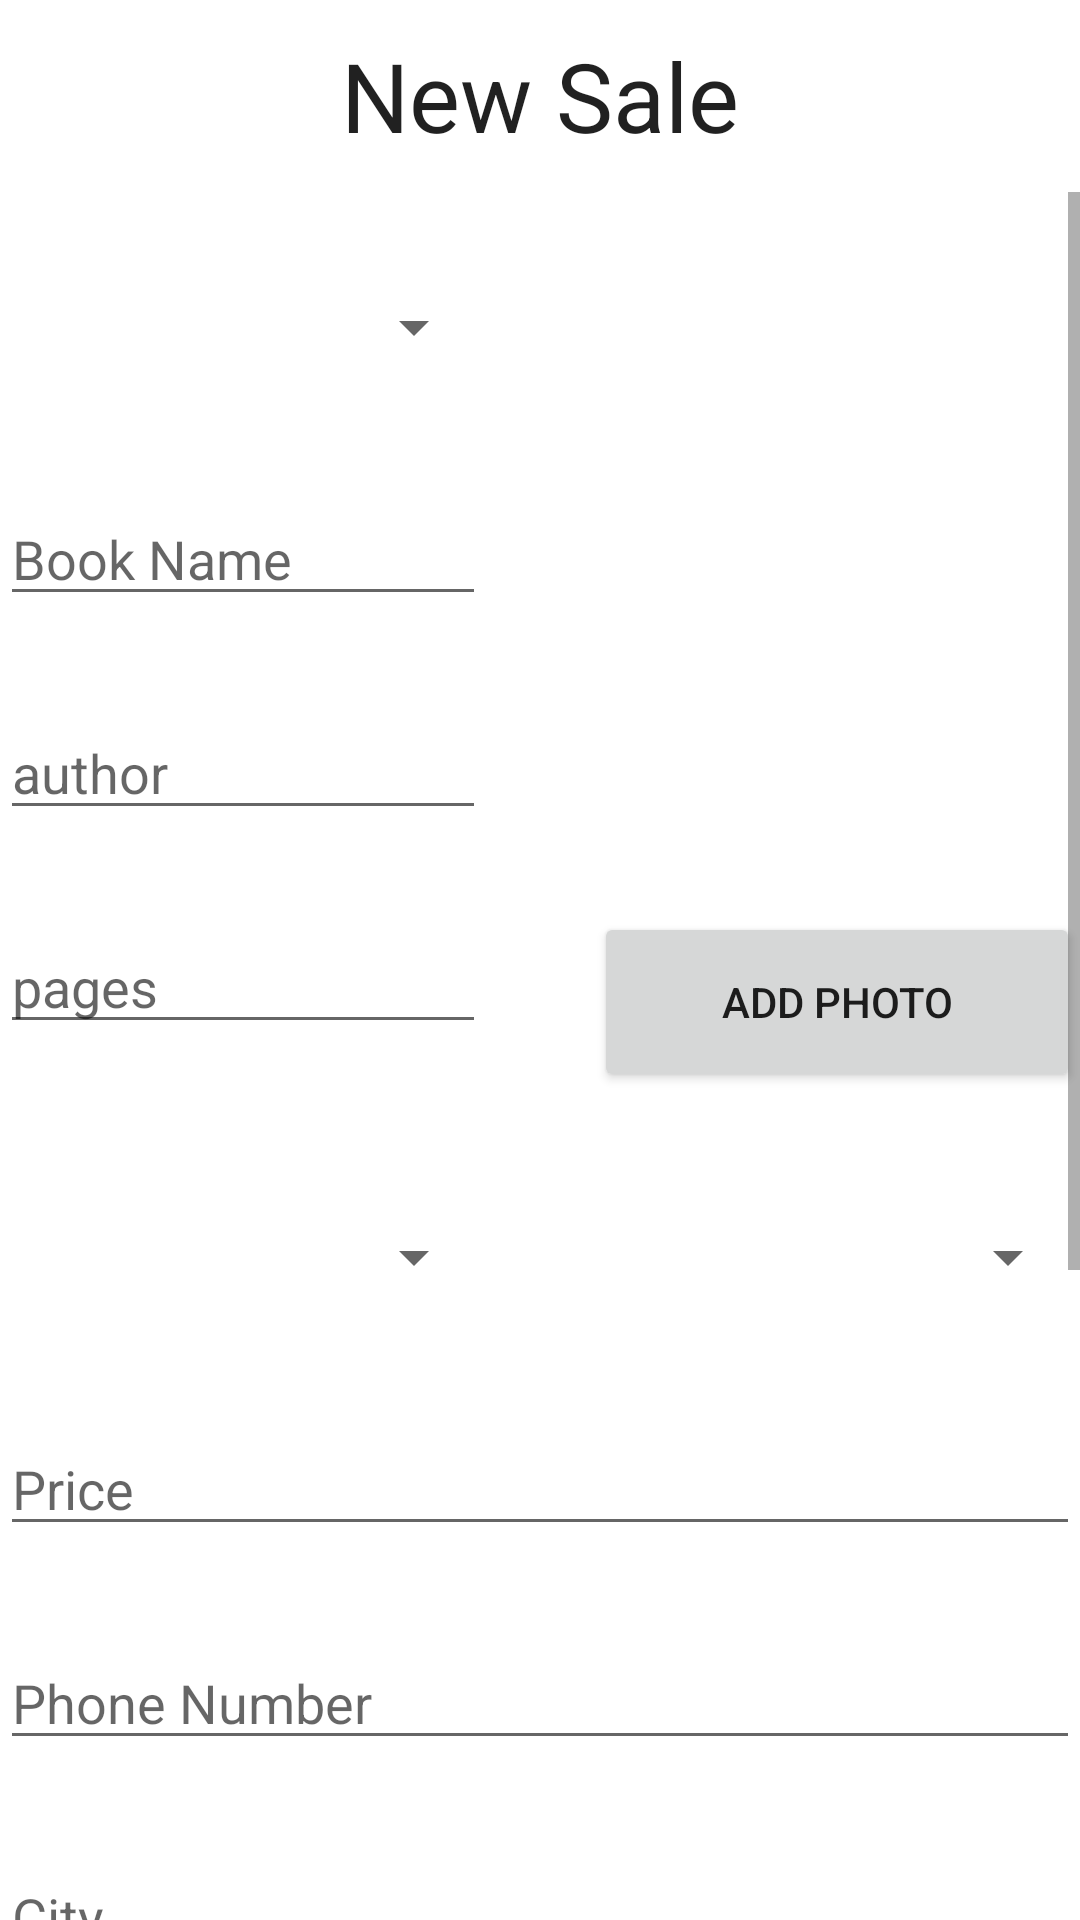

Android layout source for this screen:
<!-- AndroidManifest.xml: application theme Theme.BetaVersion1 -->
<!-- res/layout/activity_create_sale.xml -->
<?xml version="1.0" encoding="utf-8"?>
<LinearLayout xmlns:android="http://schemas.android.com/apk/res/android"
    xmlns:app="http://schemas.android.com/apk/res-auto"
    xmlns:tools="http://schemas.android.com/tools"
    android:layout_width="match_parent"
    android:layout_height="match_parent"
    android:orientation="vertical"
    tools:context=".CreateSale">

    <TextView
        android:id="@+id/textView4"
        android:layout_width="match_parent"
        android:layout_height="0dp"
        android:layout_weight="10"
        android:gravity="center"
        android:text="New Sale"
        android:textAppearance="@style/TextAppearance.AppCompat.Body1"
        android:textSize="32dp" />

    <ScrollView
        android:layout_width="match_parent"
        android:layout_height="0dp"
        android:layout_weight="90"
        android:fillViewport="true">

        <LinearLayout
            android:layout_width="match_parent"
            android:layout_height="wrap_content"
            android:orientation="vertical" >

            <LinearLayout
                android:layout_width="match_parent"
                android:layout_height="300dp"
                android:orientation="horizontal">



                <LinearLayout
                    android:layout_width="0dp"
                    android:layout_height="match_parent"
                    android:layout_weight="45"
                    android:orientation="vertical">

                    <Space
                        android:layout_width="match_parent"
                        android:layout_height="20dp" />

                    <Spinner
                        android:id="@+id/sp_cond"
                        android:layout_width="match_parent"
                        android:layout_height="50dp" />

                    <Space
                        android:layout_width="match_parent"
                        android:layout_height="30dp" />

                    <EditText
                        android:id="@+id/et_bookName1"
                        android:layout_width="match_parent"
                        android:layout_height="wrap_content"
                        android:ems="10"
                        android:inputType="textPersonName"
                        android:hint="Book Name" />

                    <Space
                        android:layout_width="match_parent"
                        android:layout_height="30dp" />

                    <EditText
                        android:id="@+id/et_Author1"
                        android:layout_width="match_parent"
                        android:layout_height="wrap_content"
                        android:ems="10"
                        android:inputType="textPersonName"
                        android:hint="author" />

                    <Space
                        android:layout_width="match_parent"
                        android:layout_height="30dp" />

                    <EditText
                        android:id="@+id/et_pages1"
                        android:layout_width="match_parent"
                        android:layout_height="wrap_content"
                        android:ems="10"
                        android:hint="pages"
                        android:inputType="number" />

                </LinearLayout>

                <Space
                    android:layout_width="0dp"
                    android:layout_height="match_parent"
                    android:layout_weight="10" />

                <LinearLayout
                    android:layout_width="0dp"
                    android:layout_height="match_parent"
                    android:layout_weight="45"
                    android:orientation="vertical">

                    <ImageView
                        android:id="@+id/iv_salePic"
                        android:layout_width="match_parent"
                        android:layout_height="0dp"
                        android:layout_weight="70"
                        tools:srcCompat="@tools:sample/avatars" />

                    <Space
                        android:layout_width="match_parent"
                        android:layout_height="0dp"
                        android:layout_weight="10" />

                    <Button
                        android:layout_width="match_parent"
                        android:layout_height="0dp"
                        android:layout_weight="20"
                        android:onClick="addPhoto"
                        android:text="Add Photo" />
                </LinearLayout>
            </LinearLayout>

            <Space
                android:layout_width="match_parent"
                android:layout_height="30dp" />

            <LinearLayout
                android:layout_width="match_parent"
                android:layout_height="50dp"
                android:orientation="horizontal">

                <Spinner
                    android:id="@+id/sp_ageGroup1"
                    android:layout_width="0dp"
                    android:layout_height="50dp"
                    android:layout_weight="45" />

                <Space
                    android:layout_width="0dp"
                    android:layout_height="match_parent"
                    android:layout_weight="10" />

                <Spinner
                    android:id="@+id/sp_genre1"
                    android:layout_width="0dp"
                    android:layout_height="50dp"
                    android:layout_weight="45" />
            </LinearLayout>

            <Space
                android:layout_width="match_parent"
                android:layout_height="30dp" />

            <EditText
                android:id="@+id/et_price"
                android:layout_width="match_parent"
                android:layout_height="wrap_content"
                android:ems="10"
                android:hint="Price"
                android:inputType="number" />

            <Space
                android:layout_width="match_parent"
                android:layout_height="30dp" />

            <EditText
                android:id="@+id/et_PhoneNum"
                android:layout_width="match_parent"
                android:layout_height="wrap_content"
                android:hint="Phone Number"
                android:ems="10"
                android:inputType="phone" />

            <Space
                android:layout_width="match_parent"
                android:layout_height="30dp" />

            <EditText
                android:id="@+id/et_City"
                android:layout_width="match_parent"
                android:layout_height="wrap_content"
                android:ems="10"
                android:inputType="textPersonName"
                android:hint="City" />

            <Space
                android:layout_width="match_parent"
                android:layout_height="30dp" />

            <EditText
                android:id="@+id/et_address"
                android:layout_width="match_parent"
                android:layout_height="wrap_content"
                android:ems="10"
                android:inputType="textPersonName"
                android:hint="street address" />

            <Space
                android:layout_width="match_parent"
                android:layout_height="30dp" />

            <EditText
                android:id="@+id/et_saleInfo"
                android:layout_width="match_parent"
                android:layout_height="150dp"
                android:ems="10"
                android:gravity="top|start"
                android:hint="Recommended to add information"
                android:lines="8"
                android:maxLines="10"
                android:scrollbars="vertical" />

            <Space
                android:layout_width="match_parent"
                android:layout_height="30dp" />

            <Button
                android:layout_width="match_parent"
                android:layout_height="wrap_content"
                android:onClick="postSale"
                android:text="Post" />

        </LinearLayout>
    </ScrollView>
</LinearLayout>
<!-- resources referenced by this layout -->
<resources>
  <style name="Theme.BetaVersion1" parent="Theme.MaterialComponents.DayNight.DarkActionBar">
          
          <item name="colorPrimary">@color/purple_500</item>
          <item name="colorPrimaryVariant">@color/purple_700</item>
          <item name="colorOnPrimary">@color/white</item>
          
          <item name="colorSecondary">@color/teal_200</item>
          <item name="colorSecondaryVariant">@color/teal_700</item>
          <item name="colorOnSecondary">@color/black</item>
          
          <item name="android:statusBarColor" tools:targetApi="l">?attr/colorPrimaryVariant</item>
          
      </style>
  <!-- not gathered from this repository: default colours our renderer supplied (Android Studio template values) -->
  <color name="purple_500">#FF6200EE</color>
  <color name="purple_700">#FF3700B3</color>
  <color name="teal_200">#FF03DAC5</color>
  <color name="teal_700">#FF018786</color>
  <color name="black">#FF000000</color>
  <color name="white">#FFFFFFFF</color>
</resources>
